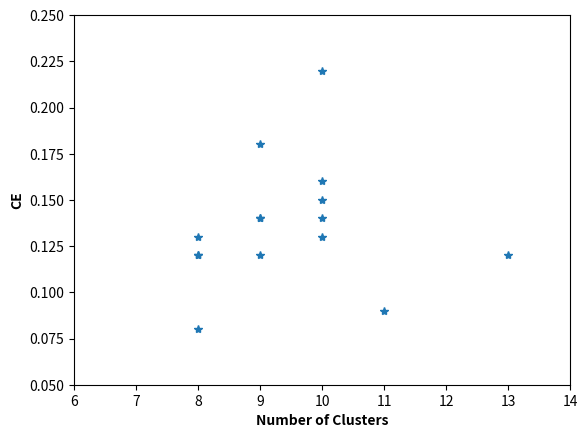

Write Python code to recreate this figure.
import matplotlib.pyplot as plt
plt.plot([10, 8, 9, 8 , 9, 10, 9, 8, 10, 11, 8, 7, 13, 9, 10, 10], [.13, .12, .12, .12, .14, .22, .18, .13, .14, .09, .08, .04, .12, .14, .15, .16], '*') # ro replaced by *
#plt.plot([7, 7, 8, 8 , 9, 9, 10, 10, 11, 11, 12, 12, 13, 13, 13, 13], [.97, .98, .96, .93, .96, .94, .91, .92, .96, .94, .94, .93, .96, .95, .972, .962], 'ro')
#plt.plot([7, 7, 8, 9, 8 , 9, 10], [.92, .98, .93, .94, .95, .96, 97], 'ro')
plt.axis([6, 14, .05, .25])
plt.xlabel('Number of Clusters',  fontweight='bold' )
plt.ylabel('CE', fontweight='bold') # y-axis label
plt.show()
